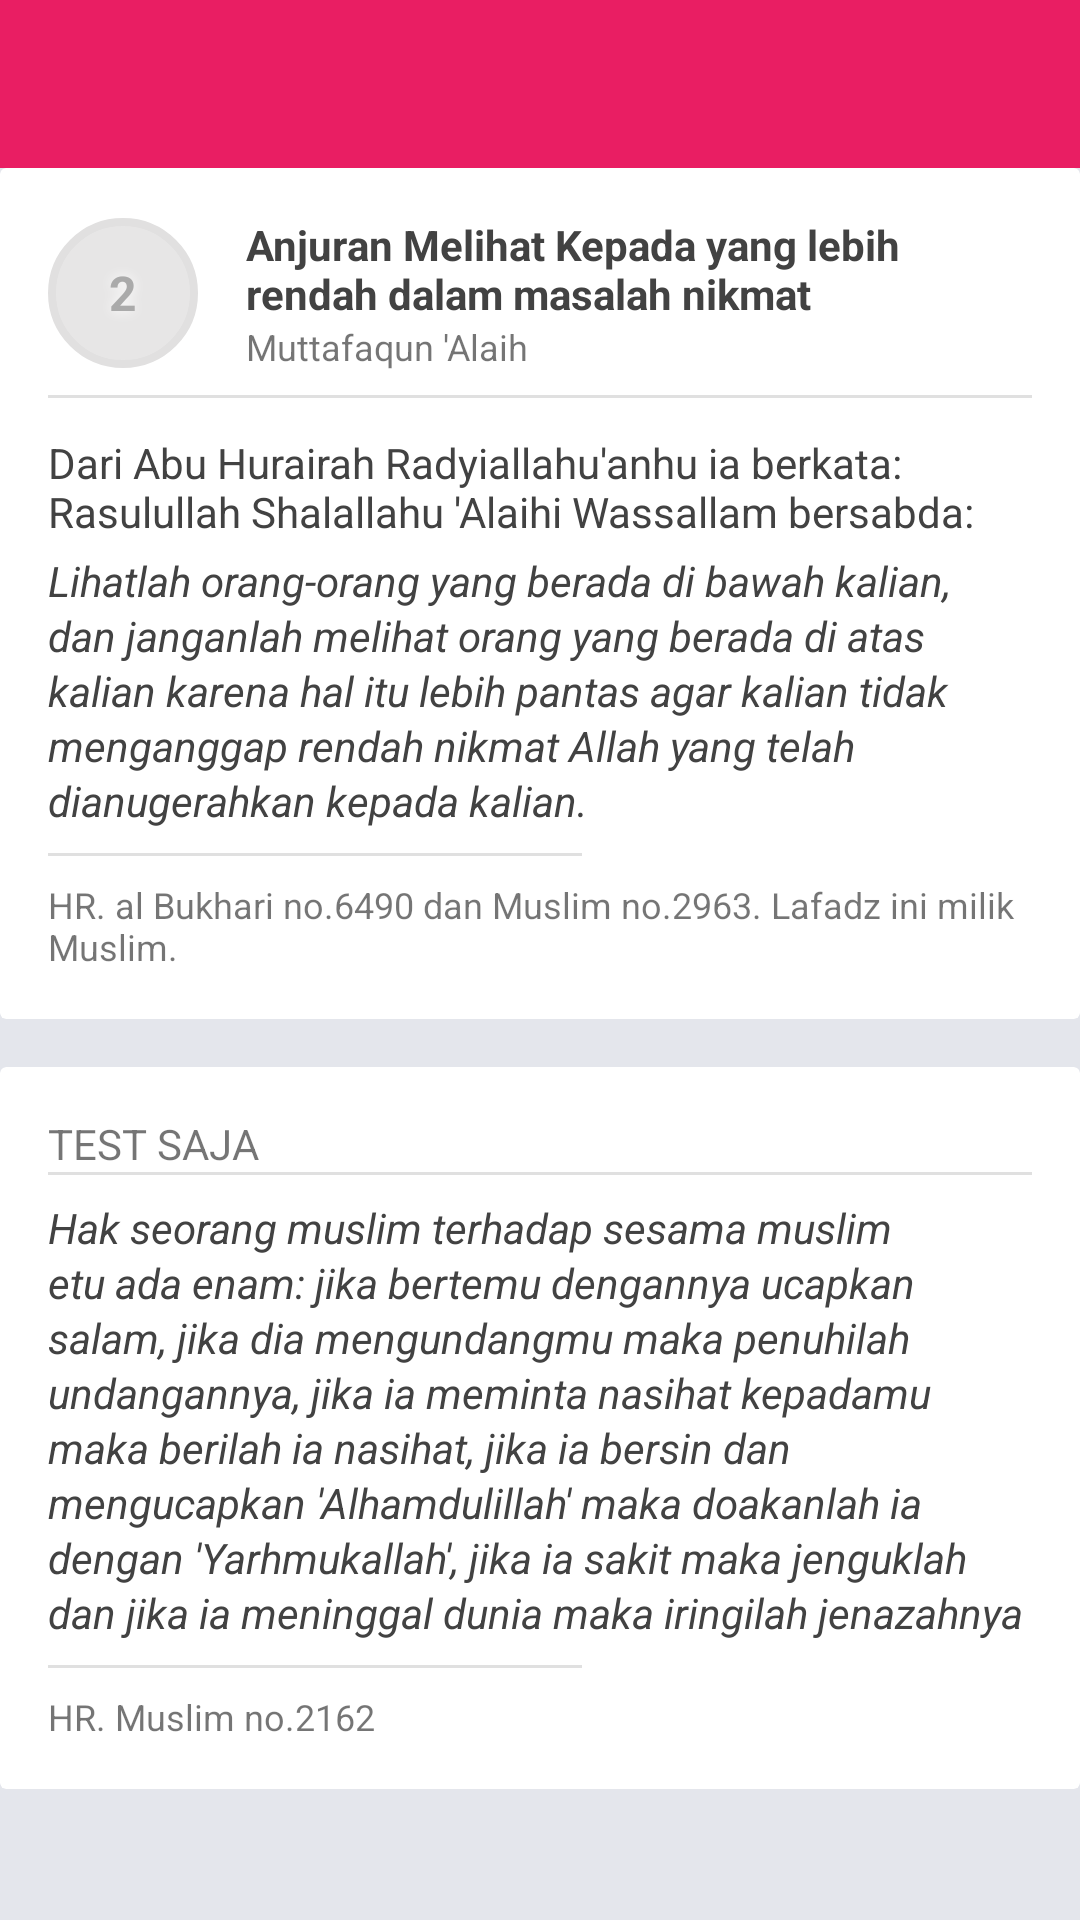

Here is an Android app screen rendered from its layout file. Give the layout XML and the strings, colors and styles it references.
<!-- AndroidManifest.xml: application theme AppTheme -->
<!-- res/layout/activity_hadits_detail.xml -->
<?xml version="1.0" encoding="utf-8"?>
<LinearLayout xmlns:android="http://schemas.android.com/apk/res/android"
    xmlns:app="http://schemas.android.com/apk/res-auto"
    xmlns:card_view="http://schemas.android.com/tools"
    android:id="@+id/pengantar2"
    android:layout_width="match_parent"
    android:layout_height="match_parent"
    android:background="@color/feed_bg"
    android:orientation="vertical">

    <include
        android:id="@+id/custom_toolbar"
        layout="@layout/custom_toolbar" />

    <android.support.v4.widget.NestedScrollView
        android:id="@+id/testwae"
        android:layout_width="match_parent"
        android:layout_height="wrap_content">

        <LinearLayout
            android:layout_width="match_parent"
            android:layout_height="match_parent"
            android:orientation="vertical">

            <android.support.v7.widget.CardView
                android:layout_width="match_parent"
                android:layout_height="wrap_content"
                android:layout_marginBottom="8dp"
                android:layout_marginLeft="0dp"
                android:layout_marginRight="0dp"
                android:layout_marginStart="0dp"
                android:layout_marginTop="0dp"
                app:cardElevation="0dp"
                app:elevation="0dp"
                card_view:cardElevation="0dp">

                <LinearLayout
                    android:layout_width="fill_parent"
                    android:layout_height="wrap_content"
                    android:orientation="vertical"
                    android:padding="@dimen/activity_horizontal_margin">

                    <LinearLayout
                        android:layout_width="match_parent"
                        android:layout_height="wrap_content"
                        android:layout_marginBottom="8dp"
                        android:gravity="center_vertical"
                        android:orientation="horizontal">

                        <TextView
                            android:layout_width="50dp"
                            android:layout_height="50dp"
                            android:layout_gravity="center"
                            android:background="@drawable/circle"
                            android:gravity="center"
                            android:shadowColor="@android:color/white"
                            android:shadowRadius="10.0"
                            android:text="2"
                            android:textColor="@android:color/darker_gray"
                            android:textSize="16sp"
                            android:textStyle="bold" />

                        <LinearLayout
                            android:layout_width="0dp"
                            android:layout_height="wrap_content"
                            android:layout_marginLeft="@dimen/activity_horizontal_margin"
                            android:layout_marginStart="@dimen/activity_horizontal_margin"
                            android:layout_weight="10"
                            android:gravity="center_vertical"
                            android:orientation="vertical">

                            <LinearLayout
                                android:layout_width="match_parent"
                                android:layout_height="match_parent"
                                android:gravity="center_vertical"
                                android:orientation="horizontal">

                                <TextView
                                    android:id="@+id/judulhadits"
                                    android:layout_width="0dp"
                                    android:layout_height="wrap_content"
                                    android:layout_marginRight="@dimen/activity_horizontal_margin"
                                    android:layout_weight="1"
                                    android:ellipsize="end"
                                    android:maxLines="3"
                                    android:text="Anjuran Melihat Kepada yang lebih rendah dalam masalah nikmat"
                                    android:textColor="@color/colorBlack"
                                    android:textSize="14sp"
                                    android:textStyle="bold" />

                                <ImageView
                                    android:layout_width="wrap_content"
                                    android:id="@+id/more"
                                    android:layout_height="wrap_content"
                                    android:layout_gravity="top"
                                    android:src="@drawable/ic_more_horiz_black_24dp"
                                    android:tint="@color/colorBlack" />


                            </LinearLayout>

                            <TextView
                                android:layout_width="match_parent"
                                android:layout_height="wrap_content"
                                android:gravity="top"
                                android:text="Muttafaqun 'Alaih"
                                android:textSize="12sp" />

                        </LinearLayout>

                    </LinearLayout>

                    <include layout="@layout/divider2" />

                    <TextView
                        android:id="@+id/txtUrl4"
                        android:layout_width="fill_parent"
                        android:layout_height="wrap_content"
                        android:linksClickable="true"
                        android:paddingBottom="4dp"
                        android:paddingTop="4dp"
                        android:text="Dari Abu Hurairah Radyiallahu'anhu ia berkata: Rasulullah Shalallahu 'Alaihi Wassallam bersabda:"
                        android:textColor="@color/colorBlack"
                        android:textColorLink="@color/link" />

                    <TextView
                        android:id="@+id/textView3"
                        android:layout_width="match_parent"
                        android:layout_height="wrap_content"
                        android:lineSpacingExtra="2dp"
                        android:text="Lihatlah orang-orang yang berada di bawah kalian, dan janganlah melihat orang yang berada di atas kalian karena hal itu lebih pantas agar kalian tidak menganggap rendah nikmat Allah yang telah dianugerahkan kepada kalian."
                        android:textColor="@color/colorBlack"
                        android:textStyle="italic" />

                    <include layout="@layout/divider3" />

                    <TextView
                        android:id="@+id/txtUrl"
                        android:layout_width="fill_parent"
                        android:layout_height="wrap_content"
                        android:linksClickable="true"
                        android:text="HR. al Bukhari no.6490 dan Muslim no.2963. Lafadz ini milik Muslim."
                        android:textColorLink="@color/link"
                        android:textSize="12sp" />

                </LinearLayout>
            </android.support.v7.widget.CardView>

            <android.support.v7.widget.CardView
                android:layout_width="match_parent"
                android:layout_height="match_parent"
                android:layout_marginBottom="8dp"
                android:layout_marginLeft="0dp"
                android:layout_marginRight="0dp"
                android:layout_marginStart="0dp"
                android:layout_marginTop="8dp"
                app:cardElevation="0dp"
                app:elevation="0dp">

                <LinearLayout
                    android:layout_width="fill_parent"
                    android:layout_height="wrap_content"
                    android:orientation="vertical"
                    android:padding="@dimen/activity_horizontal_margin">

                    <TextView
                        android:layout_width="match_parent"
                        android:text="TEST SAJA"
                        android:layout_height="match_parent" />

                    <include layout="@layout/divider2" />

                    <TextView
                        android:id="@+id/textView1"
                        android:layout_width="match_parent"
                        android:layout_height="wrap_content"
                        android:lineSpacingExtra="2dp"
                        android:text="Hak seorang muslim terhadap sesama muslim etu ada enam: jika bertemu dengannya ucapkan salam, jika dia mengundangmu maka penuhilah undangannya, jika ia meminta nasihat kepadamu maka berilah ia nasihat, jika ia bersin dan mengucapkan 'Alhamdulillah' maka doakanlah ia dengan 'Yarhmukallah', jika ia sakit maka jenguklah dan jika ia meninggal dunia maka iringilah jenazahnya"
                        android:textColor="@color/colorBlack"
                        android:textStyle="italic" />

                    <include layout="@layout/divider3" />

                    <TextView
                        android:id="@+id/txtUrl2"
                        android:layout_width="fill_parent"
                        android:layout_height="wrap_content"
                        android:linksClickable="true"
                        android:text="HR. Muslim no.2162"
                        android:textColorLink="@color/link"
                        android:textSize="12sp" />

                </LinearLayout>
            </android.support.v7.widget.CardView>

        </LinearLayout>

    </android.support.v4.widget.NestedScrollView>

</LinearLayout>
<!-- res/layout/custom_toolbar.xml (included above) -->
<?xml version="1.0" encoding="utf-8"?>
<android.support.v7.widget.Toolbar xmlns:android="http://schemas.android.com/apk/res/android"
    android:layout_width="match_parent"
    android:layout_height="wrap_content"
    xmlns:app="http://schemas.android.com/apk/res-auto"
    android:background="@color/colorPrimary"
    android:theme="@style/ThemeOverlay.AppCompat.Dark"
    app:popupTheme="@style/ThemeOverlay.AppCompat.Light">

</android.support.v7.widget.Toolbar>
<!-- res/layout/divider2.xml (included above) -->
<?xml version="1.0" encoding="utf-8"?>
<ImageView android:layout_height="1dp"
    android:layout_width="match_parent"
    android:layout_marginLeft="0dp"
    android:layout_marginBottom="8dp"
    android:background="?android:attr/listDivider"
    android:scaleType="fitXY"
    xmlns:android="http://schemas.android.com/apk/res/android" />
<!-- res/layout/divider3.xml (included above) -->
<?xml version="1.0" encoding="utf-8"?>
<ImageView android:layout_height="1dp"
    android:layout_width="match_parent"
    android:layout_marginLeft="0dp"
    android:layout_marginTop="8dp"
    android:layout_marginBottom="8dp"
    android:layout_marginRight="150dp"
    android:background="?android:attr/listDivider"
    android:scaleType="fitXY"
    xmlns:android="http://schemas.android.com/apk/res/android" />
<!-- resources referenced by this layout -->
<resources>
  <color name="colorBlack">#424242</color>
  <color name="colorPrimary">#E91E63</color>
  <color name="feed_bg">#e4e6ec</color>
  <color name="link">#0a80d1</color>
  <dimen name="activity_horizontal_margin">16dp</dimen>
  <!-- drawable circle (drawable) -->
  <?xml version="1.0" encoding="utf-8"?>
  <shape xmlns:android="http://schemas.android.com/apk/res/android"
  android:shape="oval" >
  
      <solid android:color="#e7e6e6" />
  
  
      
      
  
  
  
      <stroke android:width="8px" android:color="#e1e0e0"/>
  
  </shape>
  <style name="AppTheme" parent="Theme.AppCompat.Light.NoActionBar">
          
          <item name="colorPrimary">@color/colorPrimary</item>
          <item name="colorPrimaryDark">@color/colorPrimaryDark</item>
          <item name="colorAccent">@color/colorAccent</item>
      </style>
  <color name="colorPrimaryDark">#C2185B</color>
  <color name="colorAccent">#FF4081</color>
</resources>
